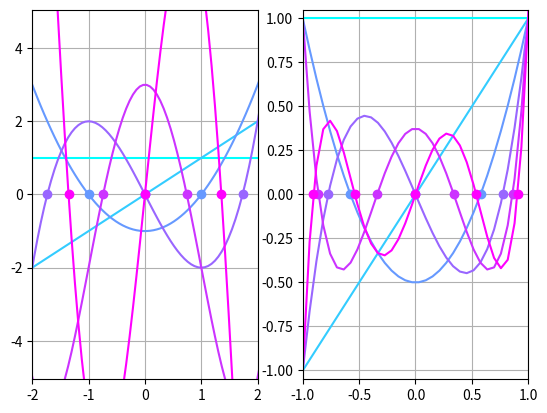
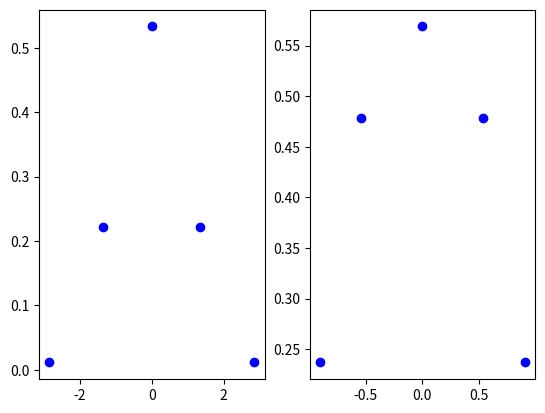

The matplotlib source for these figures, in order:
import numpy as np
from math import factorial

class Polynomial:

    def __init__(self,inputs):
        self.order       = inputs.polynomial_order
        self.prior_mu    = inputs.prior_mu
        self.prior_sigma = inputs.prior_sigma

    def evaluate_1d_polynomial(self,n,x):
        """
        Evaluate nth order polynomial at point x.
        """
        if (n == 0):
            return np.ones_like(x)
        else:
            Hm1 = np.ones_like(x)
            H   = x
            for i in range(1,n):
                Hp1 = self.calculate_Pp1_from_three_term_recurrence(x,H,Hm1,i)
                Hm1 = H.copy()
                H   = Hp1.copy()
            return H

    def calculate_Pp1_from_three_term_recurrence(self,x,P,Pm1,n):
        Pp1  = ( self.recurrence_A(n)*x + self.recurrence_B(n) )*P - self.recurrence_C(n)*Pm1
        return Pp1

    def compute_jacobi_matrix(self,n):
        J = np.zeros([n,n],dtype='complex')
        for i in range(n-1):
            alpha    = -self.recurrence_B(i) / self.recurrence_A(i)
            beta     = np.sqrt( self.recurrence_C(i+1) / (self.recurrence_A(i)*self.recurrence_A(i+1)) )
            J[i,i]   = alpha
            J[i,i+1] = beta
            J[i+1,i] = beta
        return J
    
    def compute_nodes_and_weights(self,n):
        J        = self.compute_jacobi_matrix(n)
        nodes,v  = np.linalg.eig(J)
        nodes    = np.real(nodes)
        beta_0   = self.compute_1d_polynomial_norm(0)**2
        weights  = np.real(beta_0 * (v[0]**2 / np.linalg.norm(v,axis=0)**2))
        idxnodes = np.argsort(nodes)
        return nodes[idxnodes],weights[idxnodes]

    def transform_base_nodes_with_prior(self,x):
        return self.prior_mu + self.prior_sigma*x
    
    def compute_gauss_quadrature_projection(self,nodes,weights,F):
        """
        Method to compute a Gauss-quadrature discrete projection of F.
        """
        Q       = len(weights)
        coeff   = np.zeros(self.order)
        F_nodes = np.zeros(Q)
        # Transform nodes according to prior distribution
        eval_nodes     = self.transform_base_nodes_with_prior(nodes)
        # First compute Q evaluations of F
        for k in range(Q):
            F_nodes[k] = F(eval_nodes[k])
        # Compute discrete projection
        for j in range(self.order):
            H_j       = self.evaluate_1d_polynomial(j,nodes)
            coeff[j]  = np.sum(F_nodes * H_j * weights)
            coeff[j] *= 1./self.compute_1d_polynomial_norm(j)**2
        return coeff,eval_nodes,F_nodes


    def compute_surrogate_using_gauss_quadrature(self,F):
        self.nodes,self.weights    = self.compute_nodes_and_weights(self.order)
        coeff,eval_nodes,F_nodes   = self.compute_gauss_quadrature_projection(self.nodes,self.weights,F)
        return coeff,eval_nodes,F_nodes

    def evaluate_hermite_surrogate(self,coeff,x):
        u_H      = np.zeros_like(x)
        for j in range(self.order):
            H_j  = self.evaluate_1d_polynomial(j,x)
            u_H += coeff[j] * H_j
        return u_H



# Different instantiations of Polynomial base
class Hermite(Polynomial):

    def __init__(self,inputs):
        Polynomial.__init__(self,inputs)
        self.recurrence_A  = lambda n : 1
        self.recurrence_B  = lambda n : 0
        self.recurrence_C  = lambda n : n

    def compute_1d_polynomial_norm(self,n):
        return np.sqrt(factorial(n))

class Legendre(Polynomial):

    def __init__(self,inputs):
        Polynomial.__init__(self,inputs)
        self.recurrence_A  = lambda n : (2*n+1.)/(n+1)
        self.recurrence_B  = lambda n : 0
        self.recurrence_C  = lambda n : n/(n+1.)

    def compute_1d_polynomial_norm(self,n):
        return np.sqrt( 2./(2*n+1) )



# Test script
if __name__ == '__main__':
    import matplotlib.pyplot as plt
    
    class I():
        def __init__(self):
            self.polynomial_order = 6
            self.prior_mu         = 0
            self.prior_sigma      = 1

    inputs = I()
    h      = Hermite(inputs)
    l      = Legendre(inputs)
    
    xtest  = np.linspace(-3,3,100)
    cols   = np.linspace(0, 1, inputs.polynomial_order)
    for i in range(h.order):
        h_i = h.evaluate_1d_polynomial(i,xtest)
        l_i = l.evaluate_1d_polynomial(i,xtest)
        plt.figure(1); plt.subplot(121); plt.plot(xtest,h_i,c=plt.cm.cool(cols[i]) );
        plt.xlim([-2,2]); plt.ylim([-5.05,5.05])
        plt.figure(1); plt.subplot(122); plt.plot(xtest,l_i,c=plt.cm.cool(cols[i]) );
        plt.xlim([-1,1]); plt.ylim([-1.05,1.05])
        if (i > 0):
            h_nodes,h_weights = h.compute_nodes_and_weights(i)
            l_nodes,l_weights = l.compute_nodes_and_weights(i)
            plt.subplot(121); plt.plot(h_nodes,np.zeros_like(h_nodes),'o',c=plt.cm.cool(cols[i]) ); plt.grid()
            plt.subplot(122); plt.plot(l_nodes,np.zeros_like(l_nodes),'o',c=plt.cm.cool(cols[i]) ); plt.grid()
    plt.figure(2)
    plt.subplot(121); plt.plot(h_nodes,h_weights,'bo')
    plt.subplot(122); plt.plot(l_nodes,l_weights,'bo')
    plt.show()
